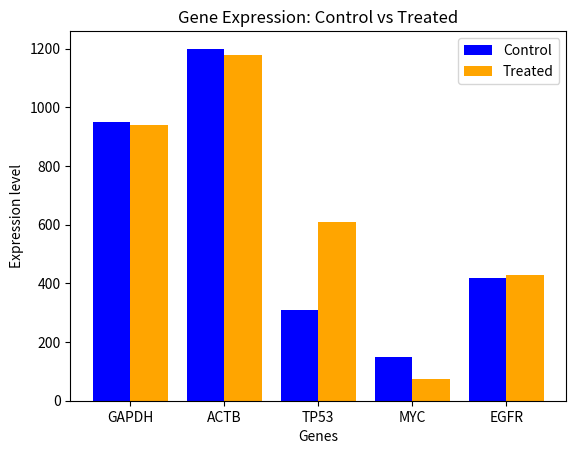

Write the Python code that produced this figure.
import numpy as np
import matplotlib.pyplot as plt

genes = ["GAPDH", "ACTB", "TP53", "MYC", "EGFR"]

control = np.array([950, 1200, 310, 150, 420])
treated = np.array([940, 1180, 610, 75, 430])

# X positions
x = np.arange(len(genes))
width = 0.4

# Plot bars
fig, ax = plt.subplots()

ax.bar(x - width/2, control, width, label='Control', color='blue')
ax.bar(x + width/2, treated, width, label='Treated', color='orange')

ax.set_xticks(x, labels=genes)

ax.set_xlabel("Genes")
ax.set_ylabel("Expression level")
ax.set_title("Gene Expression: Control vs Treated")

ax.legend()
plt.show()

# Calculate fold change
fold_change = treated / control

print("Fold Change (Treated/Control):")

for gene, fc in zip(genes, fold_change):
    print(gene, ":", round(fc, 2))
